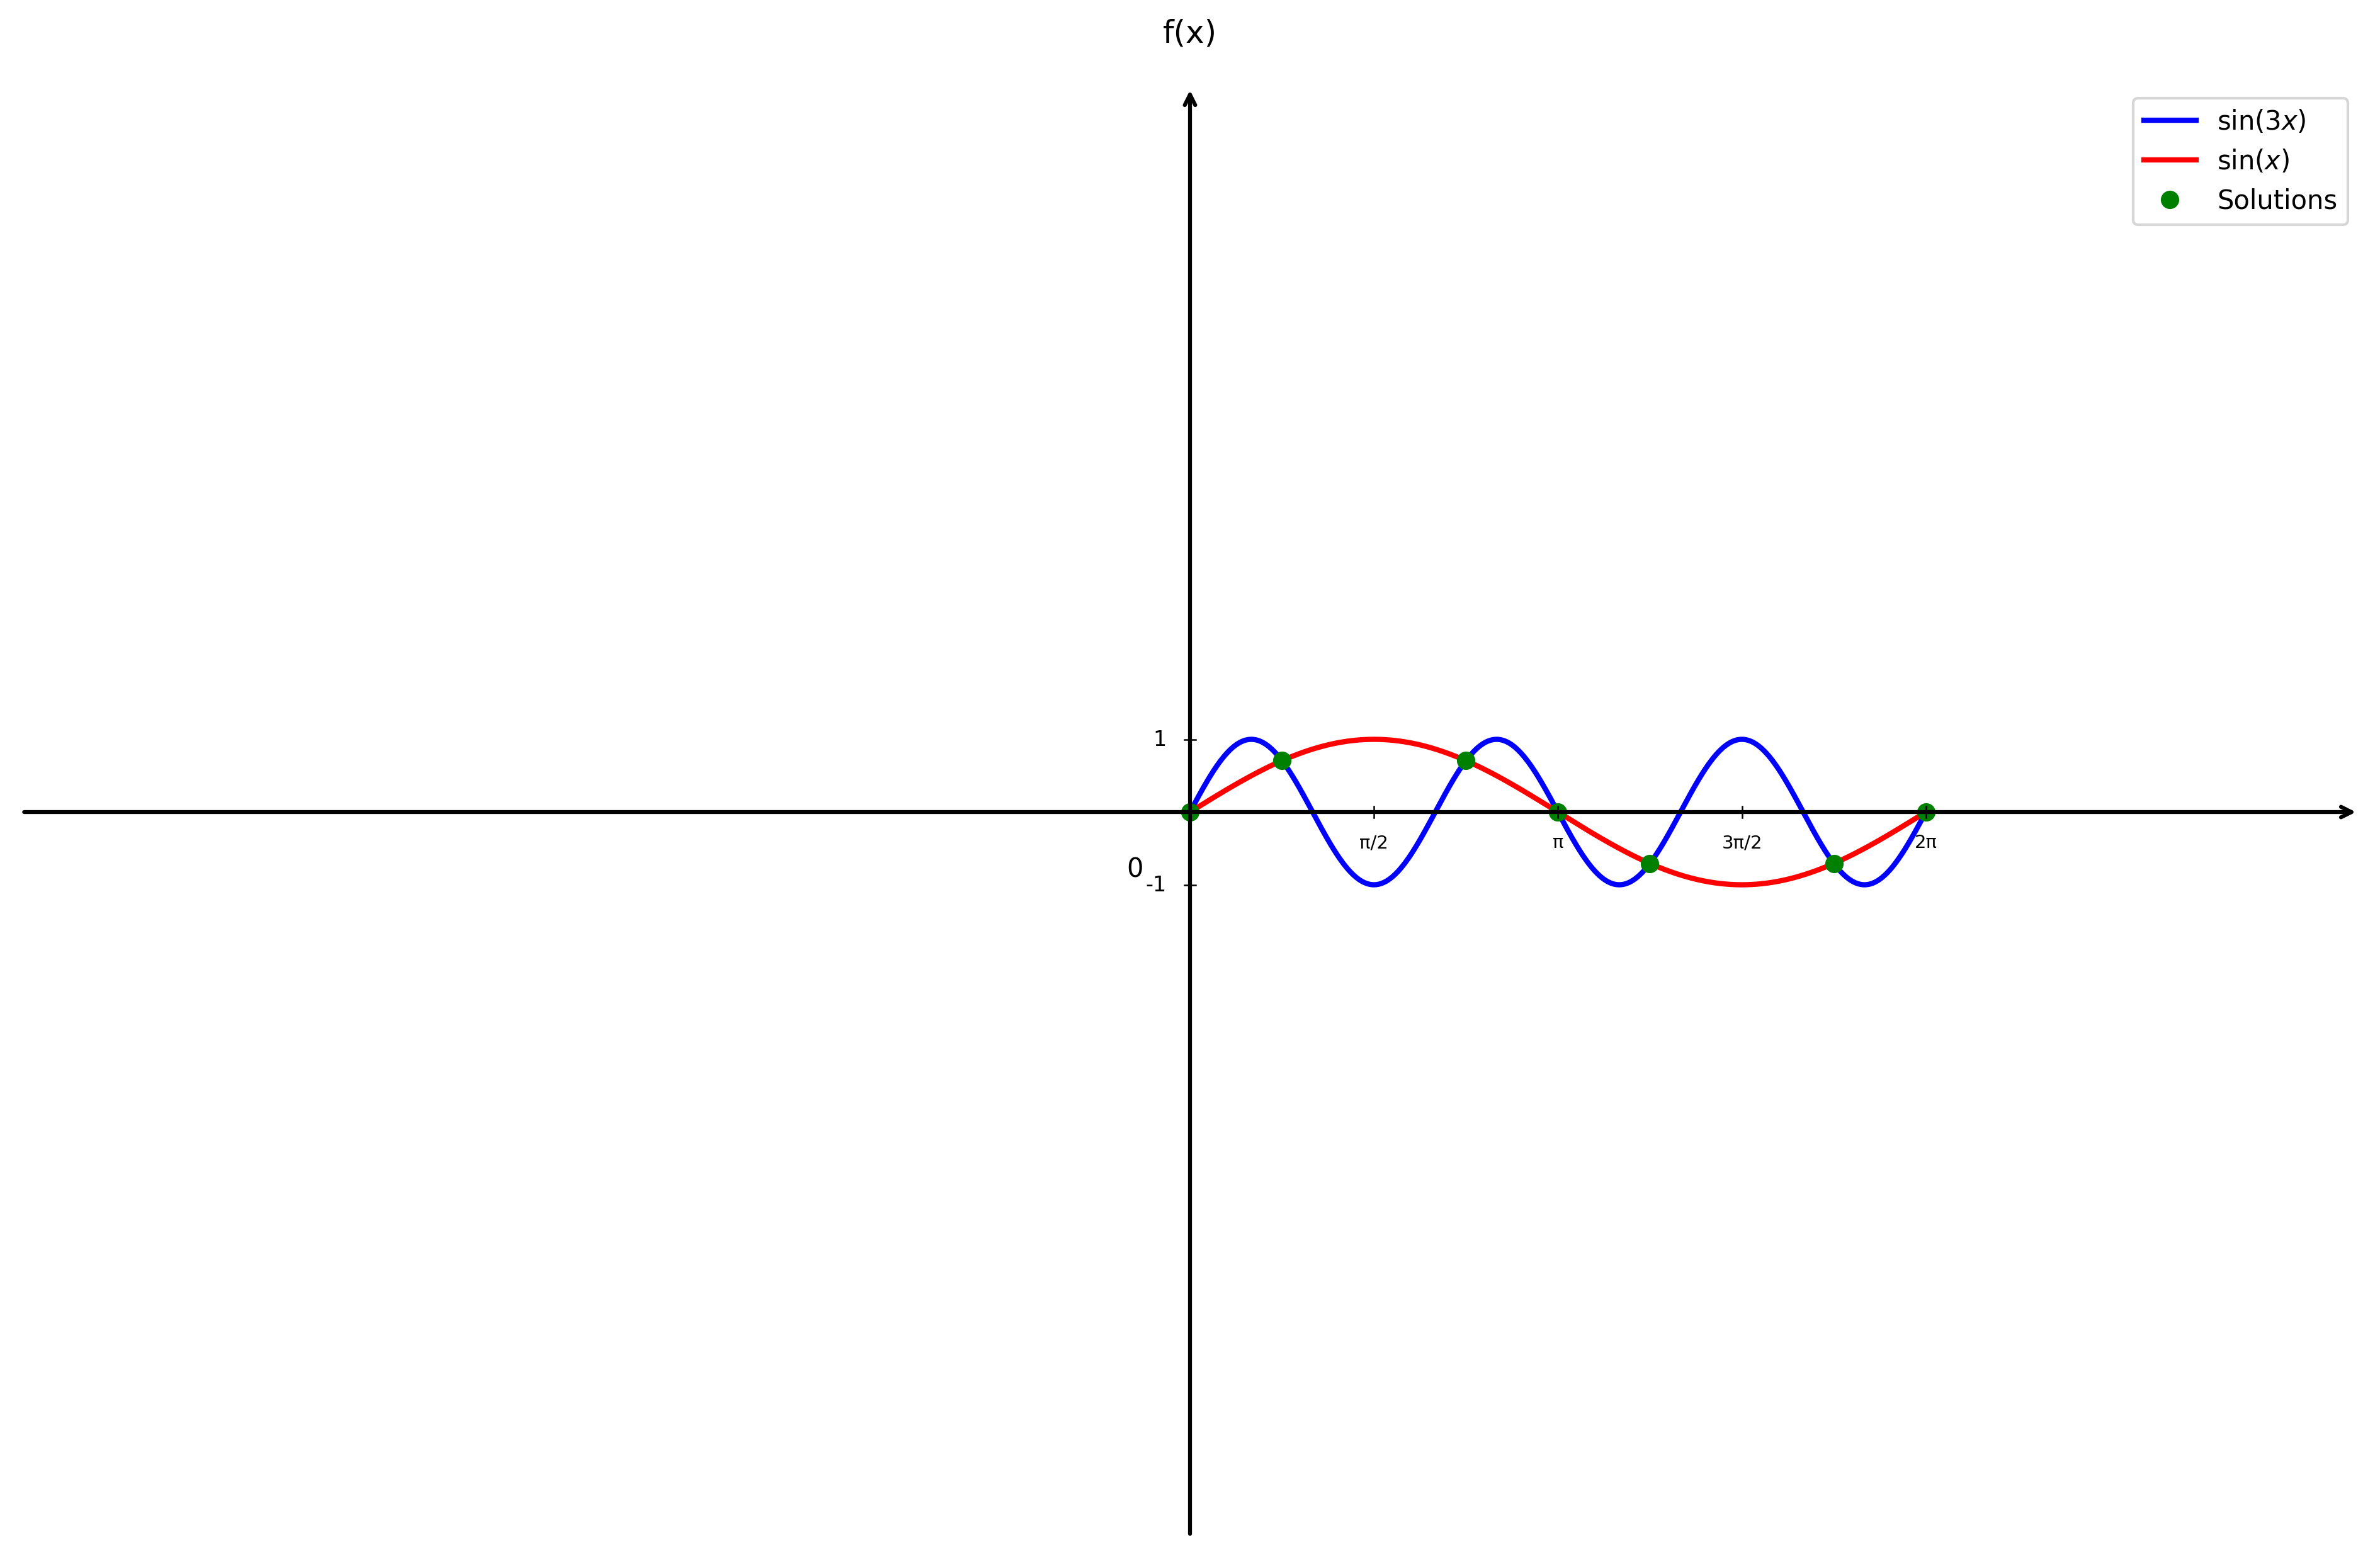

Here is the Python script that generated this plot:
import numpy as np
import matplotlib.pyplot as plt

plt.figure(figsize=(16, 10))
ax = plt.gca()

# Fonctions sin(3x) et sin(x)
def f1(x):
    return np.sin(3*x)

def f2(x):
    return np.sin(x)

# Domaine de définition - uniquement [0, 2π]
x = np.linspace(0, 2*np.pi, 1500)

# Courbes
plt.plot(x, f1(x), 'b-', linewidth=2, label=r'$\sin(3x)$')
plt.plot(x, f2(x), 'r-', linewidth=2, label=r'$\sin(x)$')

# Points d'intersection sur [0, 2π] - solutions correctes de sin(3x) = sin(x)
# sin(3x) = sin(x) ⟺ 3x = x + 2kπ ou 3x = π - x + 2kπ
# ⟺ 2x = 2kπ ou 4x = π + 2kπ
# ⟺ x = kπ ou x = π/4 + kπ/2
# Solutions sur [0, 2π] : 0, π/4, 3π/4, π, 5π/4, 7π/4, 2π
intersections = [0, np.pi/4, 3*np.pi/4, np.pi, 5*np.pi/4, 7*np.pi/4, 2*np.pi]
for i, x_val in enumerate(intersections):
    if i == 0:
        plt.plot(x_val, f1(x_val), 'go', markersize=6, label='Solutions')
    else:
        plt.plot(x_val, f1(x_val), 'go', markersize=6)

# Limites
plt.xlim(-10, 10)
plt.ylim(-10, 10)

# Désactiver ticks automatiques
ax.set_xticks([])
ax.set_yticks([])

# Supprimer spines
for spine in ax.spines.values():
    spine.set_visible(False)

# Tracer les axes avec flèches
ax.annotate("", xy=(10, 0), xytext=(-10, 0),
            arrowprops=dict(arrowstyle="->", color="black", linewidth=1.5))
ax.annotate("", xy=(0, 10), xytext=(0, -10),
            arrowprops=dict(arrowstyle="->", color="black", linewidth=1.5))

# Texte "0" 
ax.text(-0.4, -0.6, '0', fontsize=10, ha='right', va='top')

# Label f(x) en haut
ax.text(0, 10.5, 'f(x)', fontsize=12, ha='center', va='bottom')

# Graduations en X (π/2)
xticks_pi_half = [np.pi/2, np.pi, 3*np.pi/2, 2*np.pi]
labels = ['π/2', 'π', '3π/2', '2π']
for x_val, label in zip(xticks_pi_half, labels):
    ax.plot([x_val, x_val], [-0.08, 0.08], color="black", linewidth=0.6)
    ax.text(x_val, -0.3, label, ha='center', va='top', fontsize=7)

# Graduations en Y
yticks_major = [-1, 1]
for y in yticks_major:
    ax.plot([-0.05, 0.05], [y, y], color="black", linewidth=0.6)
    ax.text(-0.2, y, str(y), ha='right', va='center', fontsize=8)


# Légende
plt.legend(fontsize=10, loc='upper right')

# Sauvegarde
plt.savefig('/Users/anthonytabet/Desktop/OptiTABV2/OptiTAB/frontend/cours/graphe/applications_trigo_question1.png', 
            dpi=300, bbox_inches='tight')
plt.show()

print("Graphique 'applications_trigo_question1.png' créé avec succès!")
